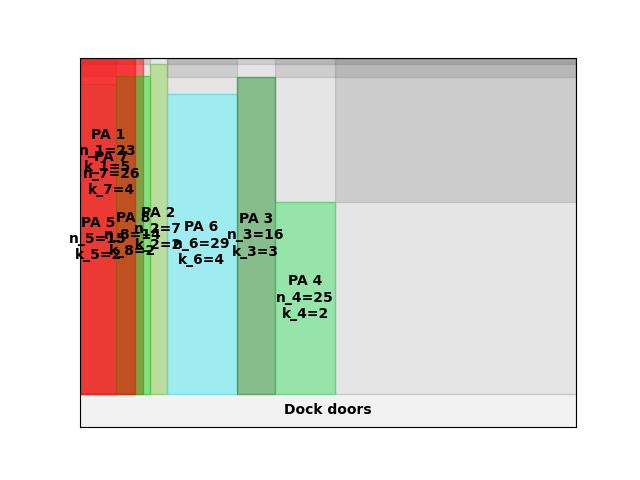

Values plotted in this chart, from the file beside it:
A4
4
inf
0.00, 0.00, 15, 2
0.00, 0.00, 26, 4
15.00, 0.00, 14, 2
29.00, 0.00, 7, 2
0.00, 0.00, 23, 5
36.00, 0.00, 29, 4
65.00, 0.00, 16, 3
81.00, 0.00, 25, 2
